The GitHub repository illbillbot/fcvg101 contains a labelled image folder "splits" with 3 categories: apple, banana, orange. Examples follow, each with its label.

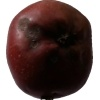
Label: apple

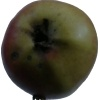
Label: apple

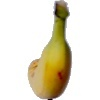
Label: banana

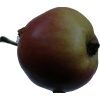
Label: apple

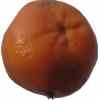
Label: orange

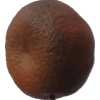
Label: orange
